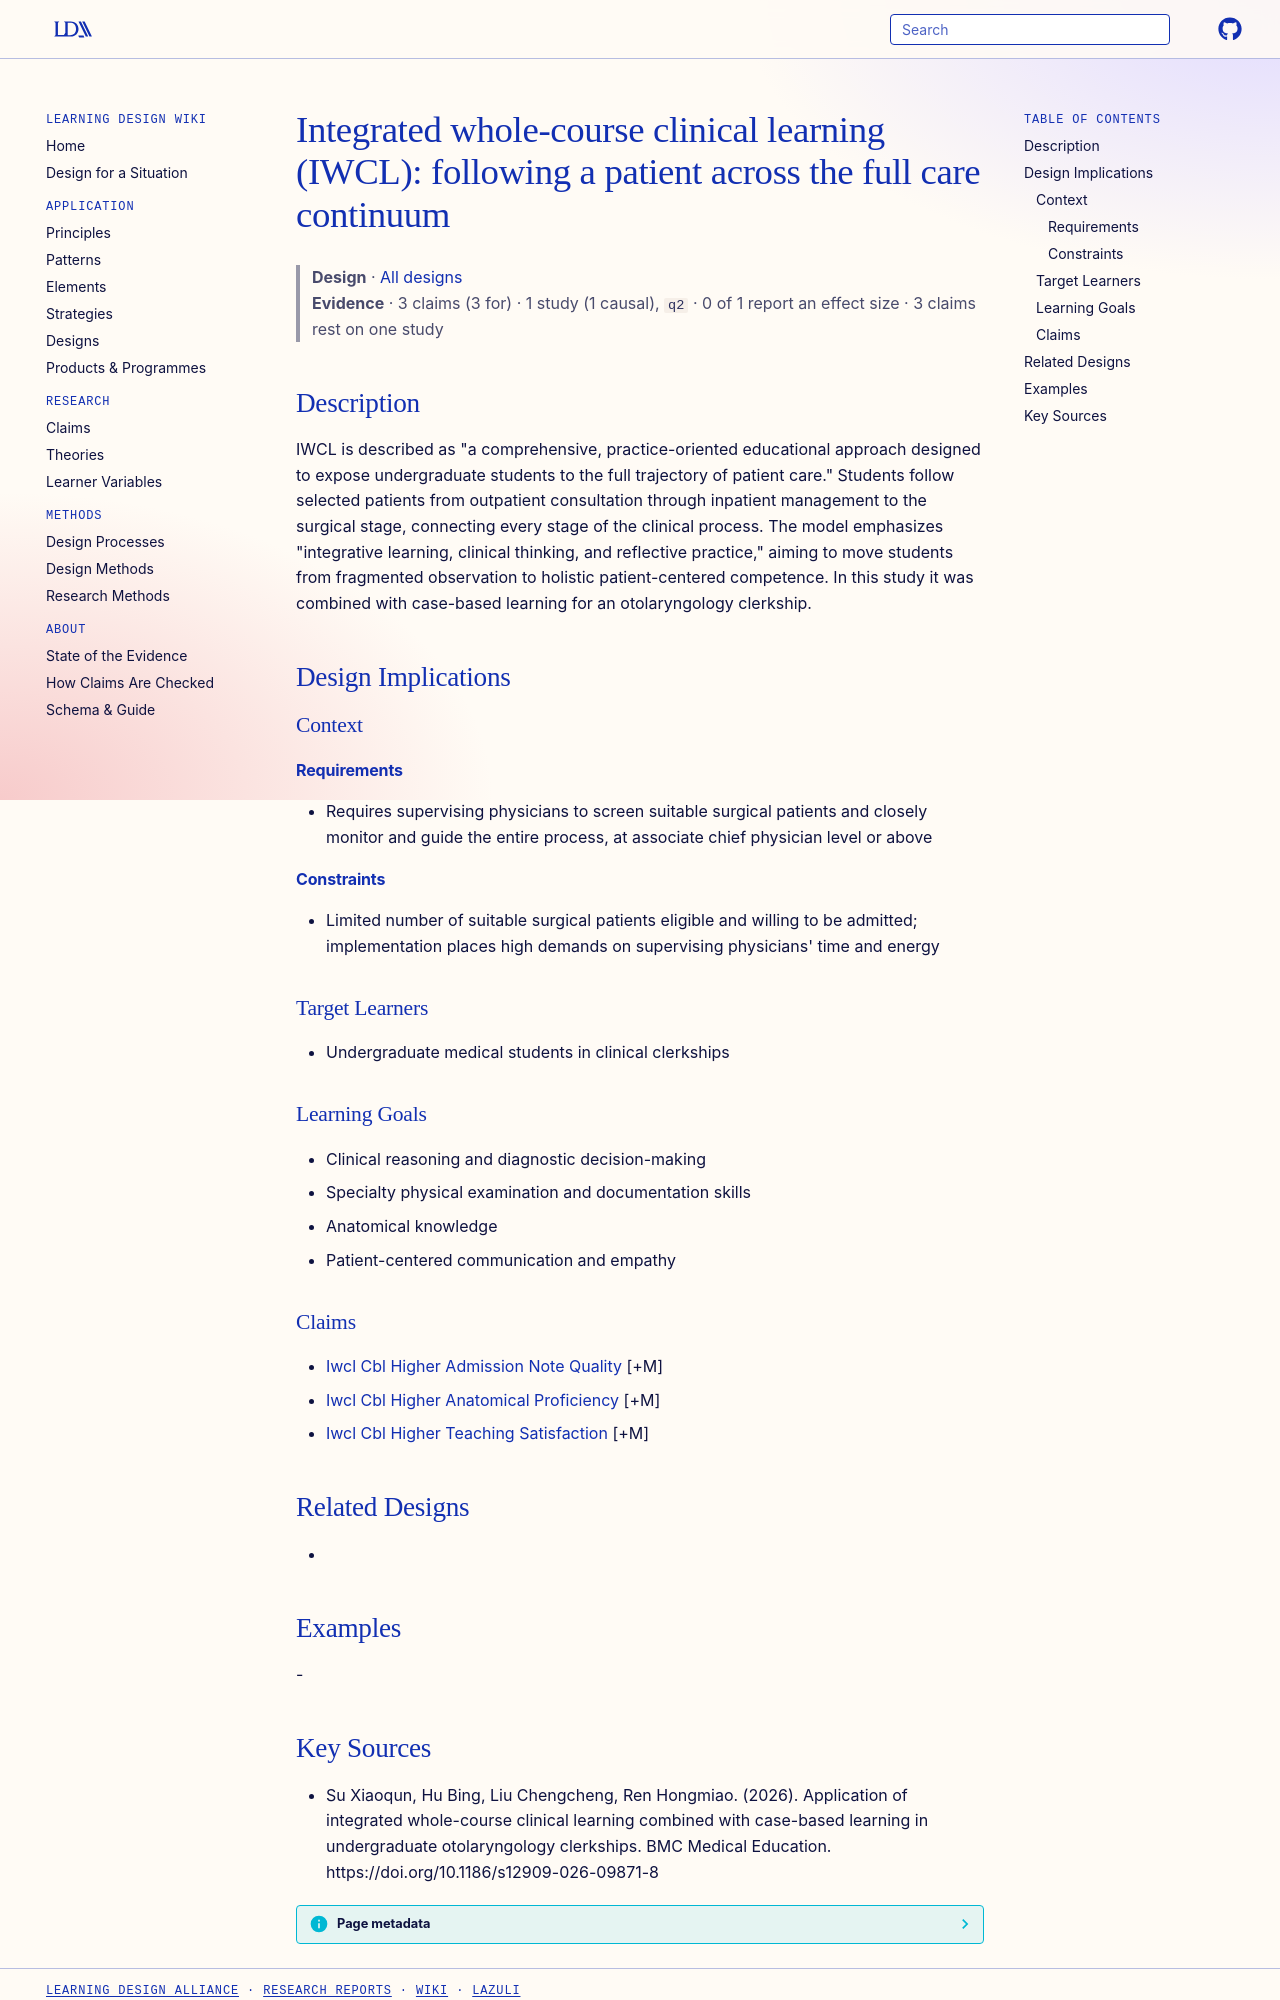

repository: Learning-Design-Alliance/learning-wiki · page: designs/iwcl-whole-course-clinical-learning-model/index.html · generator: mkdocs

---
type: design
id: iwcl-whole-course-clinical-learning-model
title: "Integrated whole-course clinical learning (IWCL): following a patient across the full care continuum"
description: "IWCL is described as \"a comprehensive, practice-oriented educational approach designed to expose undergraduate students to the full trajectory of patient care.\" Students follow selected patients from outpatient consul..."
status: review
generated:
  by: "process:settle-candidates"
  at: 2026-11-04
sources:
  - id: su-xiaoqun-2026
    resource: "https://doi.org/10.1186/s12909-026-09871-8"
    title: "Su Xiaoqun, Hu Bing, Liu Chengcheng, Ren Hongmiao. (2026). Application of integrated whole-course clinical learning combined with case-based learning in undergraduate otolaryngology clerkships. BMC Medical Education. https://doi.org/10.1186/s12909-026-09871-8"
    author: Su Xiaoqun, Hu Bing, Liu Chengcheng, Ren Hongmiao
---

# Integrated whole-course clinical learning (IWCL): following a patient across the full care continuum

> **Design** · [All designs](index.md)
> **Evidence** · 3 claims (3 for) · 1 study (1 causal), `q2` · 0 of 1 report an effect size · 3 claims rest on one study

## Description
IWCL is described as "a comprehensive, practice-oriented educational approach designed to expose undergraduate students to the full trajectory of patient care." Students follow selected patients from outpatient consultation through inpatient management to the surgical stage, connecting every stage of the clinical process. The model emphasizes "integrative learning, clinical thinking, and reflective practice," aiming to move students from fragmented observation to holistic patient-centered competence. In this study it was combined with case-based learning for an otolaryngology clerkship.

## Design Implications

### Context
#### Requirements
- Requires supervising physicians to screen suitable surgical patients and closely monitor and guide the entire process, at associate chief physician level or above
#### Constraints
- Limited number of suitable surgical patients eligible and willing to be admitted; implementation places high demands on supervising physicians' time and energy

### Target Learners
- Undergraduate medical students in clinical clerkships

### Learning Goals
- Clinical reasoning and diagnostic decision-making
- Specialty physical examination and documentation skills
- Anatomical knowledge
- Patient-centered communication and empathy

### Claims
- [Iwcl Cbl Higher Admission Note Quality](../claims/iwcl-cbl-higher-admission-note-quality.md) [+M]
- [Iwcl Cbl Higher Anatomical Proficiency](../claims/iwcl-cbl-higher-anatomical-proficiency.md) [+M]
- [Iwcl Cbl Higher Teaching Satisfaction](../claims/iwcl-cbl-higher-teaching-satisfaction.md) [+M]

## Related Designs
- 

## Examples
-
